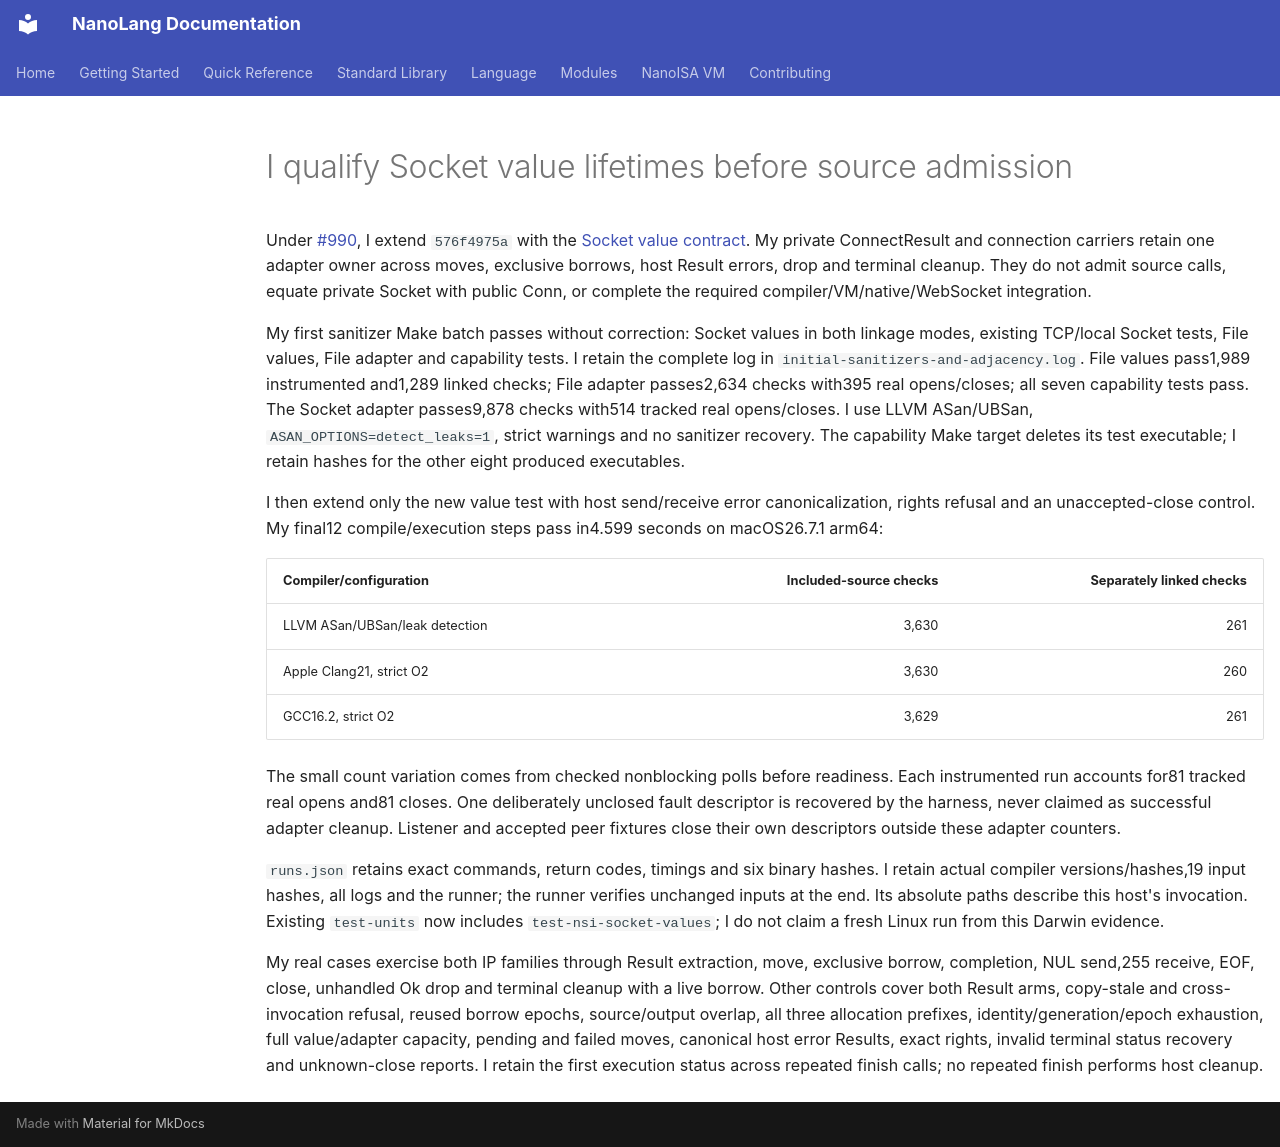

repository: jordanhubbard/nanolang · page: evidence/socket-values-20261009/index.html · generator: mkdocs

# I qualify Socket value lifetimes before source admission

Under [#990](https://github.com/jordanhubbard/nanolang/issues/990), I extend
`576f4975a` with the [Socket value contract](../../NSI_SOCKET_VALUES.md).
My private ConnectResult and connection carriers retain one adapter owner across
moves, exclusive borrows, host Result errors, drop and terminal cleanup. They do
not admit source calls, equate private Socket with public Conn, or complete the
required compiler/VM/native/WebSocket integration.

My first sanitizer Make batch passes without correction: Socket values in both
linkage modes, existing TCP/local Socket tests, File values, File adapter and
capability tests. I retain the complete log in
`initial-sanitizers-and-adjacency.log`. File values pass1,989 instrumented and1,289
linked checks; File adapter passes2,634 checks with395 real opens/closes; all
seven capability tests pass. The Socket adapter passes9,878 checks with514 tracked
real opens/closes. I use LLVM ASan/UBSan, `ASAN_OPTIONS=detect_leaks=1`, strict
warnings and no sanitizer recovery. The capability Make target deletes its test
executable; I retain hashes for the other eight produced executables.

I then extend only the new value test with host send/receive error canonicalization,
rights refusal and an unaccepted-close control. My final12 compile/execution
steps pass in4.599 seconds on macOS26.7.1 arm64:

| Compiler/configuration | Included-source checks | Separately linked checks |
| --- | ---: | ---: |
| LLVM ASan/UBSan/leak detection | 3,630 | 261 |
| Apple Clang21, strict O2 | 3,630 | 260 |
| GCC16.2, strict O2 | 3,629 | 261 |

The small count variation comes from checked nonblocking polls before readiness.
Each instrumented run accounts for81 tracked real opens and81 closes. One
deliberately unclosed fault descriptor is recovered by the harness, never claimed
as successful adapter cleanup. Listener and accepted peer fixtures close their
own descriptors outside these adapter counters.

`runs.json` retains exact commands, return codes, timings and six binary hashes.
I retain actual compiler versions/hashes,19 input hashes, all logs and the runner;
the runner verifies unchanged inputs at the end. Its absolute paths describe this
host's invocation. Existing `test-units` now includes `test-nsi-socket-values`;
I do not claim a fresh Linux run from this Darwin evidence.

My real cases exercise both IP families through Result extraction, move,
exclusive borrow, completion, NUL send,255 receive, EOF, close, unhandled Ok drop
and terminal cleanup with a live borrow. Other controls cover both Result arms,
copy-stale and cross-invocation refusal, reused borrow epochs, source/output
overlap, all three allocation prefixes, identity/generation/epoch exhaustion,
full value/adapter capacity, pending and failed moves, canonical host error
Results, exact rights, invalid terminal status recovery and unknown-close reports.
I retain the first execution status across repeated finish calls; no repeated
finish performs host cleanup.
